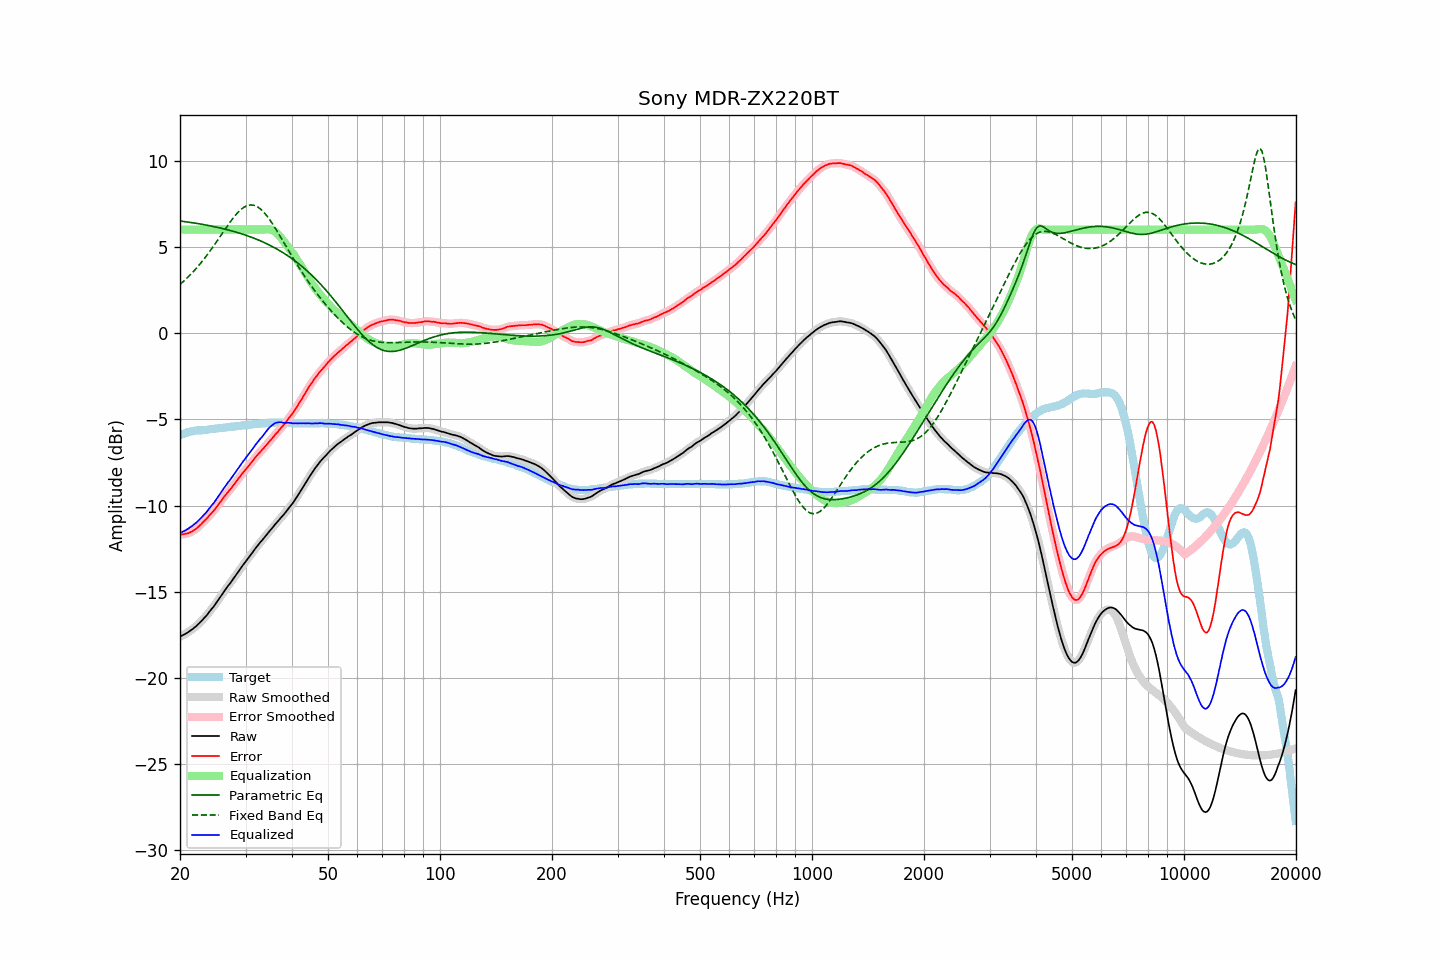

Source data for this figure (header and first rows):
frequency, raw, error, smoothed, error_smoothed, equalization, parametric_eq, fixed_band_eq, equalized_raw, equalized_smoothed, target
20.00, -17.59, -11.67, -17.59, -11.67, 6.00, 6.50, 2.82, -11.59, -11.59, -5.92
20.20, -17.55, -11.67, -17.55, -11.67, 6.00, 6.49, 2.90, -11.55, -11.55, -5.88
20.40, -17.50, -11.66, -17.51, -11.66, 6.00, 6.48, 2.98, -11.50, -11.51, -5.84
20.61, -17.46, -11.64, -17.46, -11.65, 6.00, 6.46, 3.07, -11.46, -11.46, -5.82
20.81, -17.40, -11.62, -17.40, -11.63, 6.00, 6.45, 3.16, -11.40, -11.40, -5.78
21.02, -17.35, -11.61, -17.35, -11.60, 6.00, 6.44, 3.25, -11.35, -11.35, -5.74
21.23, -17.28, -11.56, -17.28, -11.57, 6.00, 6.42, 3.34, -11.28, -11.28, -5.72
21.44, -17.22, -11.52, -17.22, -11.52, 6.00, 6.41, 3.44, -11.22, -11.22, -5.70
21.66, -17.15, -11.47, -17.15, -11.47, 6.00, 6.40, 3.54, -11.15, -11.15, -5.68
21.87, -17.07, -11.40, -17.08, -11.41, 6.00, 6.38, 3.64, -11.07, -11.08, -5.67
22.09, -17.00, -11.35, -17.00, -11.34, 6.00, 6.37, 3.74, -11.00, -11.00, -5.65
22.31, -16.91, -11.27, -16.91, -11.27, 6.00, 6.35, 3.85, -10.91, -10.91, -5.64
22.54, -16.82, -11.18, -16.82, -11.19, 6.00, 6.34, 3.96, -10.82, -10.82, -5.64
22.76, -16.73, -11.10, -16.73, -11.09, 6.00, 6.32, 4.07, -10.73, -10.73, -5.63
22.99, -16.63, -11.00, -16.63, -11.00, 6.00, 6.30, 4.19, -10.63, -10.63, -5.63
23.22, -16.52, -10.90, -16.53, -10.91, 6.00, 6.29, 4.30, -10.52, -10.53, -5.62
23.45, -16.43, -10.82, -16.43, -10.81, 6.00, 6.27, 4.42, -10.43, -10.43, -5.61
23.69, -16.32, -10.72, -16.31, -10.71, 6.00, 6.25, 4.55, -10.32, -10.31, -5.60
23.92, -16.19, -10.61, -16.20, -10.61, 6.00, 6.23, 4.67, -10.19, -10.20, -5.58
24.16, -16.07, -10.51, -16.08, -10.51, 6.00, 6.22, 4.80, -10.07, -10.08, -5.56
24.40, -15.96, -10.40, -15.96, -10.40, 6.00, 6.20, 4.93, -9.96, -9.96, -5.55
24.65, -15.85, -10.30, -15.84, -10.30, 6.00, 6.18, 5.06, -9.85, -9.84, -5.56
24.89, -15.72, -10.18, -15.72, -10.18, 6.00, 6.16, 5.20, -9.72, -9.72, -5.54
25.14, -15.58, -10.05, -15.58, -10.06, 6.00, 6.14, 5.33, -9.58, -9.58, -5.53
25.39, -15.45, -9.93, -15.45, -9.93, 6.00, 6.12, 5.47, -9.45, -9.45, -5.52
25.65, -15.31, -9.80, -15.31, -9.80, 6.00, 6.10, 5.61, -9.31, -9.31, -5.51
25.91, -15.17, -9.67, -15.17, -9.68, 6.00, 6.07, 5.74, -9.17, -9.17, -5.50
26.16, -15.04, -9.55, -15.04, -9.55, 6.00, 6.05, 5.88, -9.04, -9.04, -5.49
26.43, -14.90, -9.42, -14.90, -9.42, 6.00, 6.03, 6.02, -8.90, -8.90, -5.48
26.69, -14.77, -9.31, -14.77, -9.31, 6.00, 6.01, 6.15, -8.77, -8.77, -5.46
26.96, -14.64, -9.19, -14.65, -9.20, 6.00, 5.98, 6.29, -8.64, -8.65, -5.45
27.23, -14.53, -9.09, -14.52, -9.09, 6.00, 5.96, 6.42, -8.53, -8.52, -5.44
27.50, -14.40, -8.98, -14.40, -8.97, 6.00, 5.93, 6.54, -8.40, -8.40, -5.42
27.77, -14.27, -8.85, -14.27, -8.85, 6.00, 5.91, 6.66, -8.27, -8.27, -5.42
28.05, -14.14, -8.73, -14.14, -8.73, 6.00, 5.88, 6.78, -8.14, -8.14, -5.41
28.33, -14.01, -8.60, -14.01, -8.61, 6.00, 5.85, 6.89, -8.01, -8.01, -5.41
28.62, -13.87, -8.49, -13.87, -8.48, 6.00, 5.82, 6.99, -7.87, -7.87, -5.39
28.90, -13.74, -8.36, -13.74, -8.36, 6.00, 5.80, 7.09, -7.74, -7.74, -5.38
29.19, -13.60, -8.23, -13.60, -8.24, 6.00, 5.77, 7.17, -7.60, -7.60, -5.37
29.48, -13.47, -8.12, -13.47, -8.12, 6.00, 5.74, 7.24, -7.47, -7.47, -5.35
29.78, -13.35, -8.01, -13.35, -8.00, 6.00, 5.71, 7.31, -7.35, -7.35, -5.34
30.08, -13.22, -7.89, -13.23, -7.89, 6.00, 5.67, 7.36, -7.22, -7.23, -5.33
30.38, -13.10, -7.78, -13.10, -7.78, 6.00, 5.64, 7.40, -7.10, -7.10, -5.32
30.68, -12.98, -7.67, -12.98, -7.66, 6.00, 5.61, 7.42, -6.98, -6.98, -5.32
30.99, -12.85, -7.55, -12.86, -7.55, 6.00, 5.57, 7.43, -6.85, -6.86, -5.31
31.30, -12.73, -7.43, -12.73, -7.43, 6.00, 5.54, 7.43, -6.73, -6.73, -5.30
31.61, -12.60, -7.32, -12.60, -7.32, 6.00, 5.50, 7.41, -6.60, -6.60, -5.28
31.93, -12.47, -7.19, -12.48, -7.20, 6.00, 5.47, 7.38, -6.47, -6.48, -5.28
32.24, -12.36, -7.09, -12.36, -7.09, 6.00, 5.43, 7.33, -6.36, -6.36, -5.27
32.57, -12.24, -6.98, -12.24, -6.98, 6.00, 5.39, 7.27, -6.24, -6.24, -5.26
32.89, -12.12, -6.87, -12.13, -6.88, 6.00, 5.35, 7.20, -6.12, -6.13, -5.25
33.22, -12.02, -6.77, -12.02, -6.77, 6.00, 5.31, 7.12, -6.02, -6.02, -5.25
33.55, -11.91, -6.68, -11.91, -6.67, 6.01, 5.27, 7.02, -5.90, -5.90, -5.23
33.89, -11.79, -6.56, -11.79, -6.57, 6.01, 5.22, 6.92, -5.78, -5.78, -5.23
34.23, -11.68, -6.47, -11.68, -6.46, 6.02, 5.18, 6.80, -5.66, -5.66, -5.21
34.57, -11.56, -6.35, -11.56, -6.35, 6.02, 5.13, 6.68, -5.54, -5.55, -5.22
34.92, -11.45, -6.24, -11.45, -6.25, 6.01, 5.09, 6.55, -5.45, -5.45, -5.21
35.27, -11.34, -6.14, -11.34, -6.14, 5.98, 5.04, 6.41, -5.36, -5.36, -5.20
35.62, -11.23, -6.03, -11.23, -6.03, 5.94, 4.99, 6.27, -5.29, -5.29, -5.20
35.97, -11.11, -5.91, -11.11, -5.92, 5.88, 4.94, 6.12, -5.23, -5.23, -5.20
... 635 more rows
